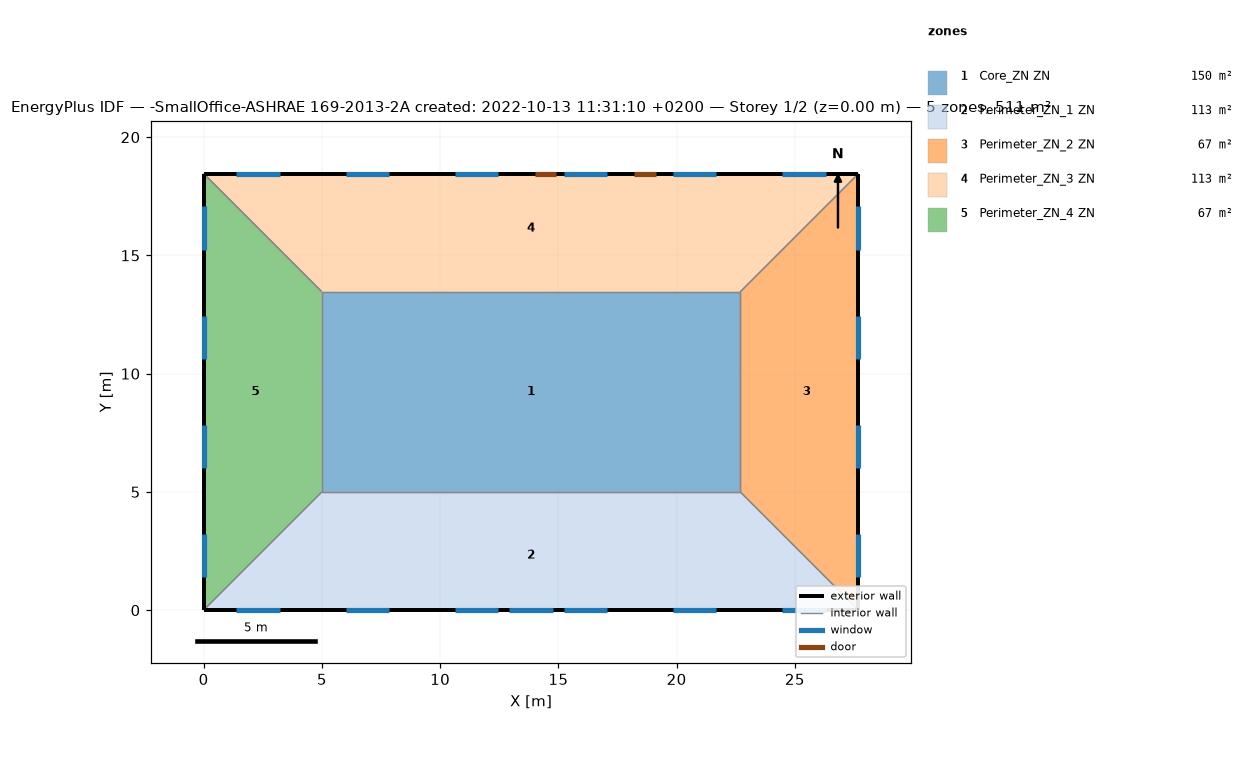
=== STOREY PLAN SPEC (per zone: floor XY polygon, exterior-wall plan segments, windows/doors) ===
zone 1: Core_ZN ZN  (149.7 m²)
  floor: (22.69, 13.46) (22.69, 5.00) (5.00, 5.00) (5.00, 13.46)
  interior walls: 4
zone 2: Perimeter_ZN_1 ZN  (113.5 m²)
  floor: (22.69, 5.00) (27.69, 0.00) (0.00, 0.00) (5.00, 5.00)
  exterior wall: (0.00, 0.00) – (27.69, 0.00)  [27.7 m]
    window: (12.93, 0.00) – (14.76, 0.00)  [3.9 m²]
    window: (1.39, 0.00) – (3.22, 0.00)  [2.8 m²]
    window: (6.01, 0.00) – (7.84, 0.00)  [2.8 m²]
    window: (10.62, 0.00) – (12.45, 0.00)  [2.8 m²]
    window: (15.24, 0.00) – (17.07, 0.00)  [2.8 m²]
    window: (19.85, 0.00) – (21.68, 0.00)  [2.8 m²]
    window: (24.47, 0.00) – (26.30, 0.00)  [2.8 m²]
  interior walls: 3
zone 3: Perimeter_ZN_2 ZN  (67.3 m²)
  floor: (27.69, 18.46) (27.69, 0.00) (22.69, 5.00) (22.69, 13.46)
  exterior wall: (27.69, 0.00) – (27.69, 18.46)  [18.5 m]
    window: (27.69, 1.39) – (27.69, 3.22)  [2.8 m²]
    window: (27.69, 6.01) – (27.69, 7.84)  [2.8 m²]
    window: (27.69, 10.62) – (27.69, 12.45)  [2.8 m²]
    window: (27.69, 15.24) – (27.69, 17.07)  [2.8 m²]
  interior walls: 3
zone 4: Perimeter_ZN_3 ZN  (113.4 m²)
  floor: (27.69, 18.46) (22.69, 13.46) (5.00, 13.46) (0.00, 18.46)
  exterior wall: (27.69, 18.46) – (0.00, 18.46)  [27.7 m]
    door: (14.91, 18.46) – (14.00, 18.46)  [2.0 m²]
    door: (19.13, 18.46) – (18.22, 18.46)  [2.0 m²]
    window: (26.30, 18.46) – (24.47, 18.46)  [2.8 m²]
    window: (21.68, 18.46) – (19.85, 18.46)  [2.8 m²]
    window: (17.07, 18.46) – (15.24, 18.46)  [2.8 m²]
    window: (12.45, 18.46) – (10.62, 18.46)  [2.8 m²]
    window: (7.84, 18.46) – (6.01, 18.46)  [2.8 m²]
    window: (3.22, 18.46) – (1.39, 18.46)  [2.8 m²]
  interior walls: 3
zone 5: Perimeter_ZN_4 ZN  (67.3 m²)
  floor: (0.00, 18.46) (5.00, 13.46) (5.00, 5.00) (0.00, 0.00)
  exterior wall: (0.00, 18.46) – (0.00, 0.00)  [18.5 m]
    window: (0.00, 17.07) – (0.00, 15.24)  [2.8 m²]
    window: (0.00, 12.45) – (0.00, 10.62)  [2.8 m²]
    window: (0.00, 7.84) – (0.00, 6.01)  [2.8 m²]
    window: (0.00, 3.22) – (0.00, 1.39)  [2.8 m²]
  interior walls: 3

=== DERIVED (storey summary) ===
Building: -SmallOffice-ASHRAE 169-2013-2A created: 2022-10-13 11:31:10 +0200
Storey: 1 of 2  (floor level z = 0.00 m)
Storey gross floor area: 511.2 m²
Zones on this storey: 5
  - Core_ZN ZN: floor 149.7 m²
  - Perimeter_ZN_1 ZN: floor 113.5 m²; exterior wall 27.7 m (84.5 m²); 7 window(s) 20.6 m²; WWR 24.4%
  - Perimeter_ZN_2 ZN: floor 67.3 m²; exterior wall 18.5 m (56.3 m²); 4 window(s) 11.2 m²; WWR 19.8%
  - Perimeter_ZN_3 ZN: floor 113.4 m²; exterior wall 27.7 m (84.5 m²); 6 window(s) 16.7 m²; WWR 19.8%; 2 door(s)
  - Perimeter_ZN_4 ZN: floor 67.3 m²; exterior wall 18.5 m (56.3 m²); 4 window(s) 11.2 m²; WWR 19.8%
Zone adjacency (shared interzone walls):
  - Core_ZN ZN ↔ Perimeter_ZN_1 ZN
  - Core_ZN ZN ↔ Perimeter_ZN_2 ZN
  - Core_ZN ZN ↔ Perimeter_ZN_3 ZN
  - Core_ZN ZN ↔ Perimeter_ZN_4 ZN
  - Perimeter_ZN_1 ZN ↔ Perimeter_ZN_2 ZN
  - Perimeter_ZN_1 ZN ↔ Perimeter_ZN_4 ZN
  - Perimeter_ZN_2 ZN ↔ Perimeter_ZN_3 ZN
  - Perimeter_ZN_3 ZN ↔ Perimeter_ZN_4 ZN